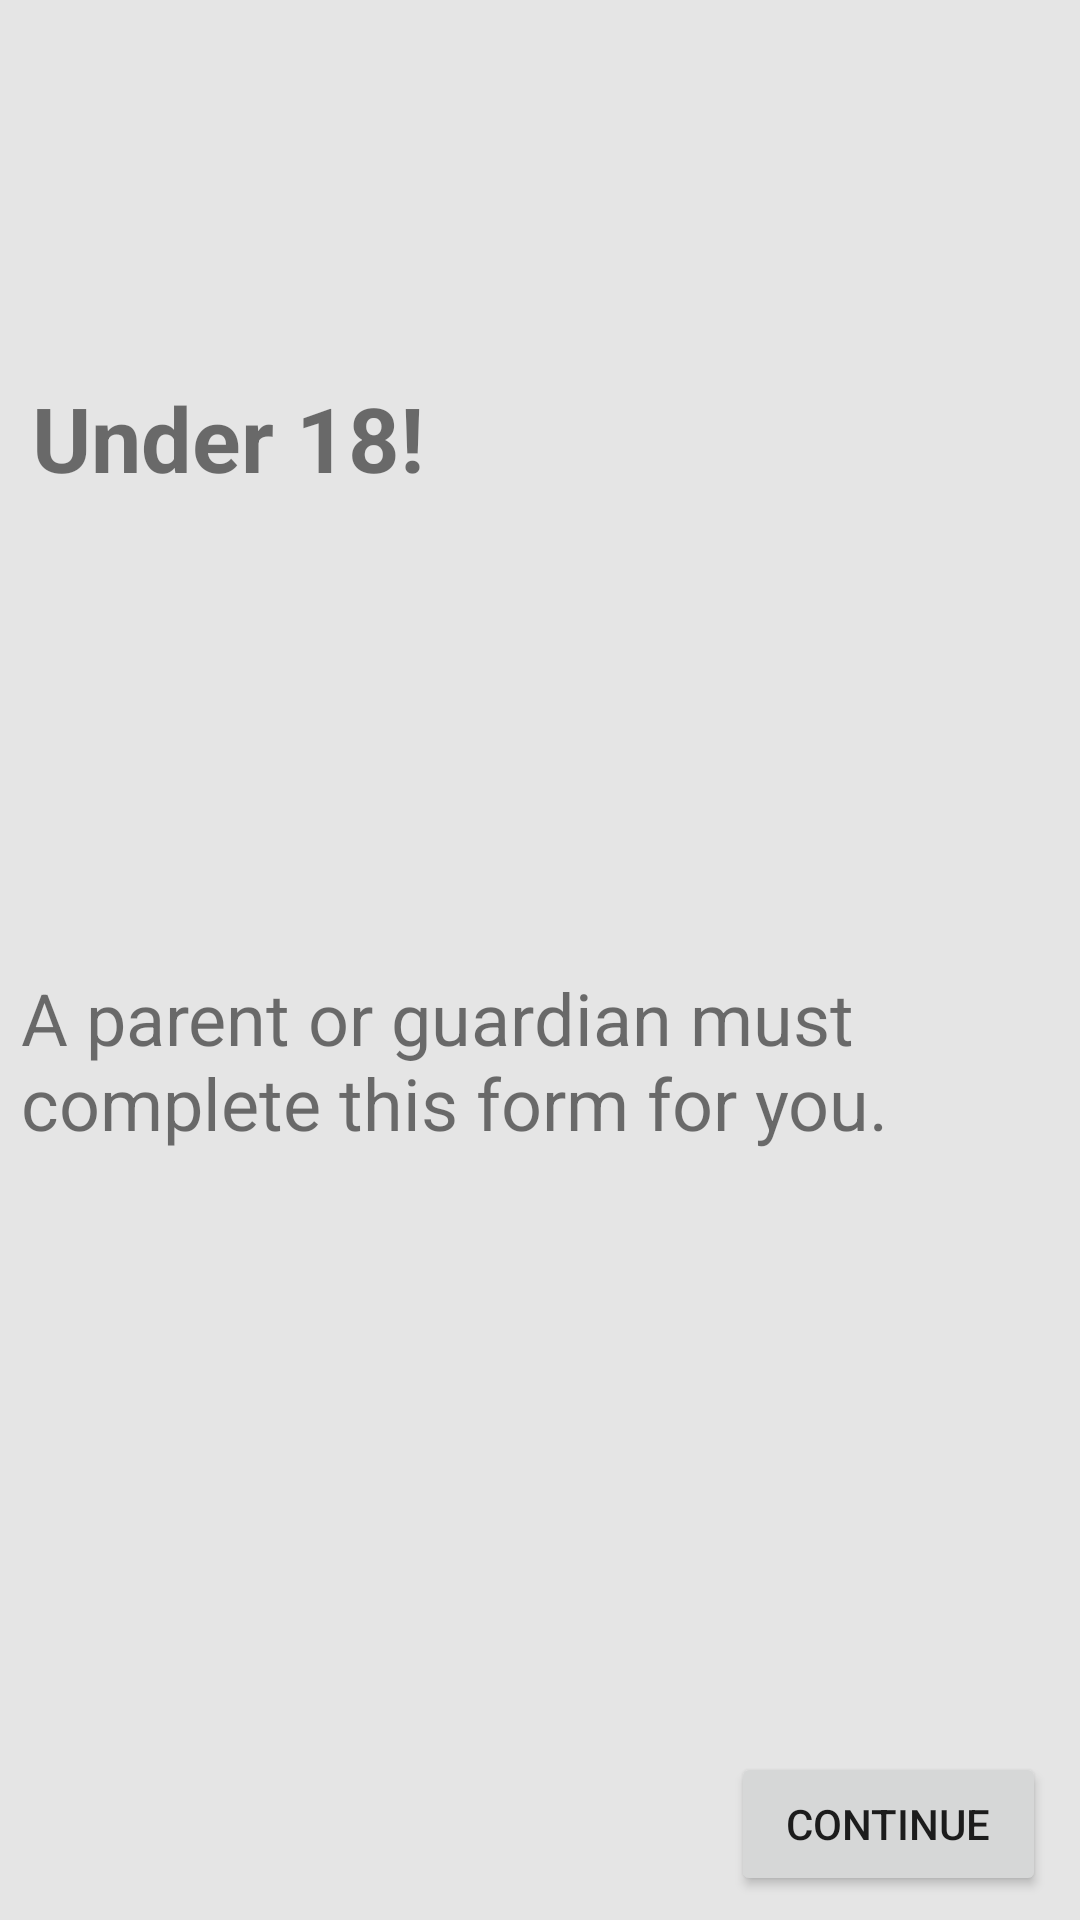

Write the Android layout XML for this screen, with the resource values it uses.
<!-- AndroidManifest.xml: application theme AppTheme -->
<!-- res/layout/under_18_dialog_fragment.xml -->
<?xml version="1.0" encoding="utf-8"?>
<androidx.constraintlayout.widget.ConstraintLayout
    xmlns:android="http://schemas.android.com/apk/res/android"
    xmlns:app="http://schemas.android.com/apk/res-auto"
    xmlns:tools="http://schemas.android.com/tools"
    android:layout_width="700dp"
    android:layout_height="200dp"
    android:background="@color/shadowGray"
    android:layout_centerInParent="true">

    <TextView
        android:id="@+id/textView20"
        android:layout_width="wrap_content"
        android:layout_height="59dp"
        android:layout_marginStart="8dp"
        android:layout_marginTop="8dp"
        android:layout_marginEnd="8dp"
        android:layout_marginBottom="8dp"
        android:text="Under 18!"
        android:textSize="30sp"
        android:textStyle="bold"
        app:layout_constraintBottom_toBottomOf="parent"
        app:layout_constraintEnd_toEndOf="parent"
        app:layout_constraintHorizontal_bias="0.013"
        app:layout_constraintStart_toStartOf="parent"
        app:layout_constraintTop_toTopOf="parent"
        app:layout_constraintVertical_bias="0.208" />

    <TextView
        android:id="@+id/textView14"
        android:layout_width="wrap_content"
        android:layout_height="wrap_content"
        android:layout_marginStart="8dp"
        android:layout_marginTop="8dp"
        android:layout_marginEnd="8dp"
        android:layout_marginBottom="8dp"
        android:text="A parent or guardian must complete this form for you."
        android:textSize="24sp"
        app:layout_constraintBottom_toBottomOf="parent"
        app:layout_constraintEnd_toEndOf="parent"
        app:layout_constraintHorizontal_bias="0.082"
        app:layout_constraintStart_toStartOf="parent"
        app:layout_constraintTop_toTopOf="parent"
        app:layout_constraintVertical_bias="0.559" />

    <Button
        android:id="@+id/under_18_dialog_fragment_ok"
        android:layout_width="105dp"
        android:layout_height="wrap_content"
        android:layout_marginStart="8dp"
        android:layout_marginTop="8dp"
        android:layout_marginEnd="8dp"
        android:layout_marginBottom="8dp"
        android:text="CONTINUE"
        app:layout_constraintBottom_toBottomOf="parent"
        app:layout_constraintEnd_toEndOf="parent"
        app:layout_constraintHorizontal_bias="0.986"
        app:layout_constraintStart_toStartOf="parent"
        app:layout_constraintTop_toBottomOf="@+id/textView14"
        app:layout_constraintVertical_bias="1.0">

    </Button>

</androidx.constraintlayout.widget.ConstraintLayout>
<!-- resources referenced by this layout -->
<resources>
  <color name="shadowGray">#E5E5E5</color>
  <style name="AppTheme" parent="Theme.AppCompat.Light.NoActionBar">
          
          <item name="colorPrimary">@color/colorPrimary</item>
          <item name="colorPrimaryDark">@color/colorPrimaryDark</item>
          <item name="colorAccent">@color/colorAccent</item>
          <item name="android:windowEnableSplitTouch">false</item>
          <item name="android:windowTranslucentStatus">true</item>
          <item name="android:windowTranslucentNavigation">true</item>
      </style>
  <color name="colorPrimary">#376CA4</color>
  <color name="colorPrimaryDark">#082056</color>
  <color name="colorAccent">#2F80ED</color>
</resources>
